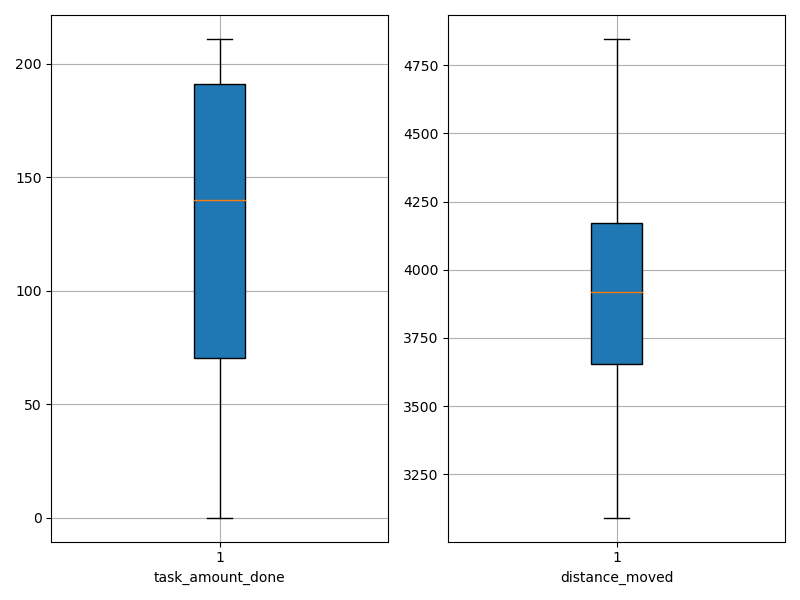

The file beside this chart, header and first rows:
agent_id, task_amount_done, distance_moved
0, 209.0, 3649
1, 210.0, 3509
2, 70.0, 3901
3, 209.0, 3448
4, 68.0, 4174
5, 141.0, 3091
6, 208.0, 3766
7, 209.0, 3664
8, 209.0, 3690
9, 0.0, 4846
10, 140.0, 3361
11, 140.0, 3394
12, 70.0, 3934
13, 69.0, 4117
14, 71.0, 4535
15, 141.0, 4166
16, 210.0, 3466
17, 141.0, 4124
18, 139.0, 3851
19, 0.0, 4730
20, 71.0, 4139
21, 141.0, 4136
22, 71.0, 4263
23, 70.0, 4481
24, 71.0, 4240
25, 141.0, 3886
26, 211.0, 3734
27, 141.0, 3531
28, 69.0, 4267
29, 140.0, 3990
